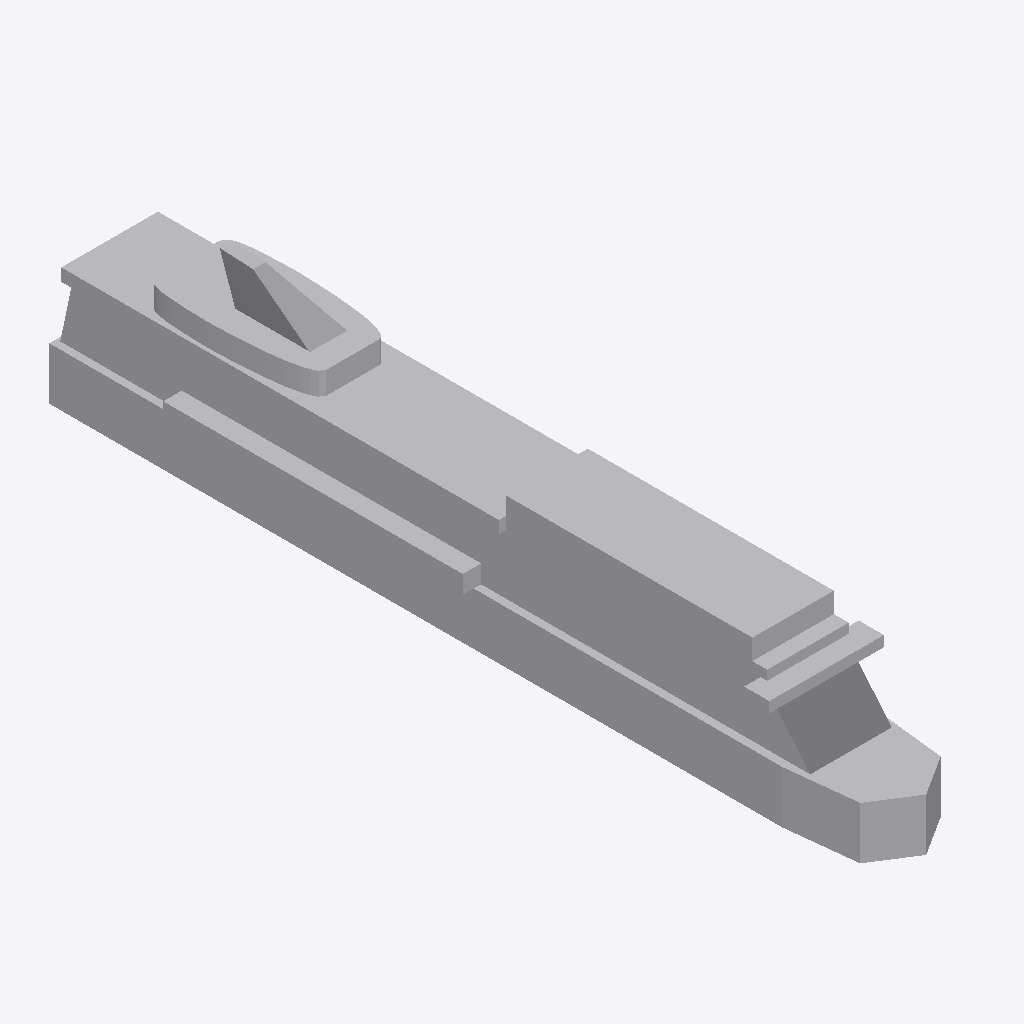
Isometric view of an IFC building model (IFC-SPF (STEP), schema IFC2X3, length unit metre), seen from the south-west, elements coloured by IFC class: 1 other element (light grey).
Extent 47.7 m × 332.5 m × 71.8 m (x, y, z). Elements (1): 1 IfcBuildingElementPart.

HEADER;
FILE_DESCRIPTION(('IFC 2x3 Building Model'),'2;1');
FILE_NAME('','',(''),(''),'','','');
FILE_SCHEMA(('IFC2X3'));
ENDSEC;
DATA;
#1544=IFCPROJECT('0JgzTDIYH0fvhU1P4QjmDN',$,'APBCN-LOG-TRA-BarcoCargaPasaje_Crucero_Tipo 3_LOD1',$,$,$,$,(#18,#1545),#1546);
#1=IFCSITE('0SL_wkdSX8JAOWwwkE8SJl',$,'APBCN-LOG-TRA-BarcoCargaPasaje_Crucero_Tipo 3_LOD1',$,'',#8,$,$,.ELEMENT.,$,$,$,$,$);
#13=IFCBUILDINGELEMENTPART('0H3AgLjav4ShPgZ6XlX3tp',$,'APBCN-LOG-TRA-BarcoCargaPasaje_Crucero_Tipo 3_LOD1',$,'',#14,#15,$);
ENDSEC;
